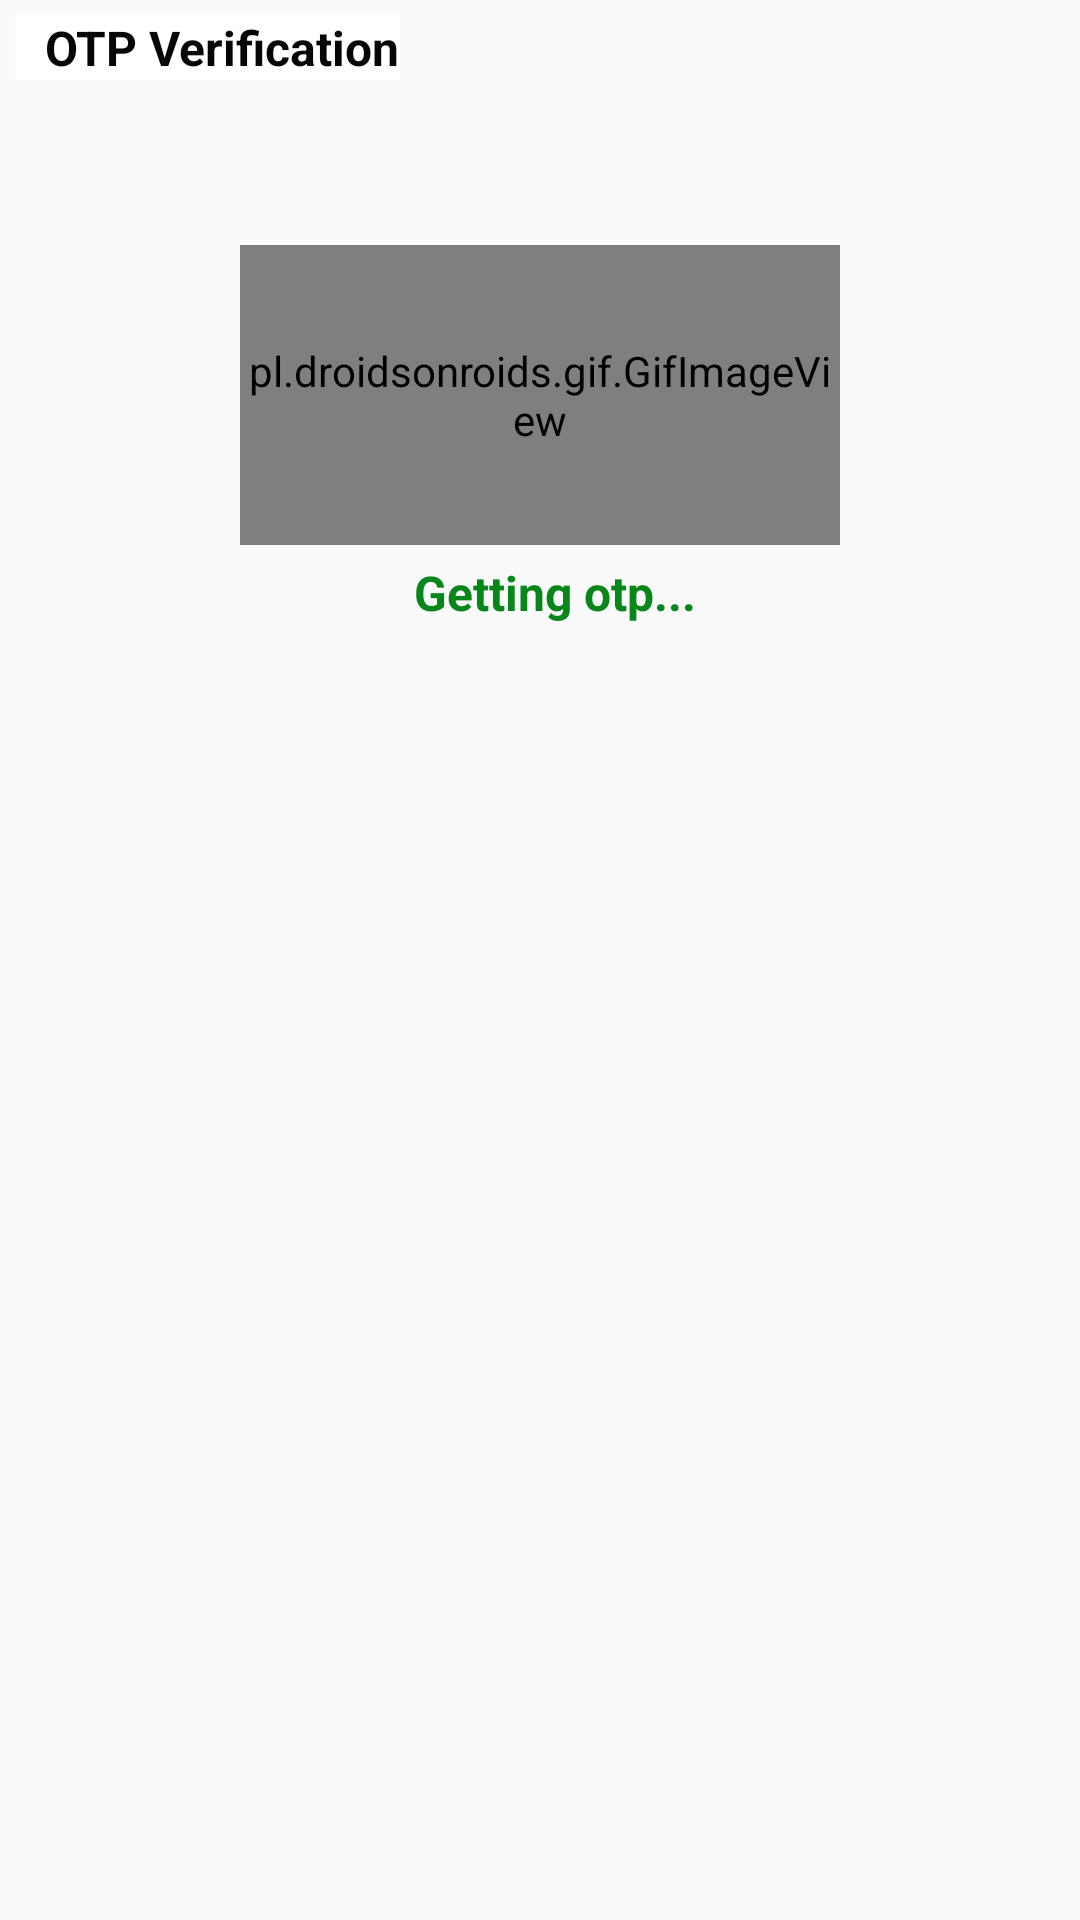

Reconstruct the res/layout file that produces this screen, plus the resources it refers to.
<!-- AndroidManifest.xml: application theme AppTheme -->
<!-- res/layout/activity_otp.xml -->
<?xml version="1.0" encoding="utf-8"?>
<LinearLayout
    xmlns:android="http://schemas.android.com/apk/res/android"
    xmlns:tools="http://schemas.android.com/tools"
    android:layout_width="match_parent"
    android:layout_height="match_parent"
    tools:context=".OtpActivity"
    android:orientation="vertical">

    <TextView
        android:layout_width="wrap_content"
        android:layout_height="wrap_content"
        android:text="OTP Verification"
        android:layout_margin="5dp"
        android:textStyle="bold"
        android:textColor="@color/black"
        android:paddingLeft="10dp"
        android:textSize="16dp"
        android:background="#fff"
        android:transitionName="btn"/>

    <LinearLayout
        android:layout_width="match_parent"
        android:layout_height="wrap_content"
        android:orientation="vertical"
        android:layout_marginTop="50dp"
        android:gravity="center">
        
        <pl.droidsonroids.gif.GifImageView
            android:id="@+id/loadingGif"
            android:layout_width="200dp"
            android:layout_height="100dp"
            android:src="@drawable/main_loader"
            android:layout_gravity="center" />

        <pl.droidsonroids.gif.GifImageView
            android:id="@+id/successgif"
            android:layout_width="200dp"
            android:layout_height="150dp"
            android:src="@drawable/success"
            android:layout_gravity="center"
            android:visibility="gone"/>
        <TextView
            android:id="@+id/verifyText"
            android:layout_width="wrap_content"
            android:layout_height="wrap_content"
            android:text="Getting otp..."
            android:layout_margin="5dp"
            android:textStyle="bold"
            android:textColor="#07861a"
            android:paddingLeft="10dp"
            android:textSize="16dp" />

        <TextView
            android:id="@+id/statusSuccess"
            android:layout_width="wrap_content"
            android:layout_height="wrap_content"
            android:text="Successfully logged in"
            android:layout_margin="5dp"
            android:textStyle="bold"
            android:textColor="#07861a"
            android:paddingLeft="10dp"
            android:textSize="16dp"
            android:visibility="gone"/>
      

    </LinearLayout>




</LinearLayout>
<!-- resources referenced by this layout -->
<resources>
  <color name="black">#060606</color>
  <!-- drawable success: gif bitmap (drawable, 108905 bytes) -->
  <style name="AppTheme" parent="Theme.AppCompat.Light.NoActionBar">
          
          <item name="colorPrimary">@color/colorPrimary</item>
          <item name="colorPrimaryDark">@color/colorPrimaryDark</item>
          <item name="colorAccent">@color/colorAccent</item>
          <item name="coordinatorLayoutStyle">@style/Widget.Support.CoordinatorLayout</item>
          <item name="cardViewStyle">@style/CardView</item>
      </style>
  <color name="colorPrimary">#ede7e7</color>
  <color name="colorPrimaryDark">#262626</color>
  <color name="colorAccent">#4F5D75</color>
</resources>
